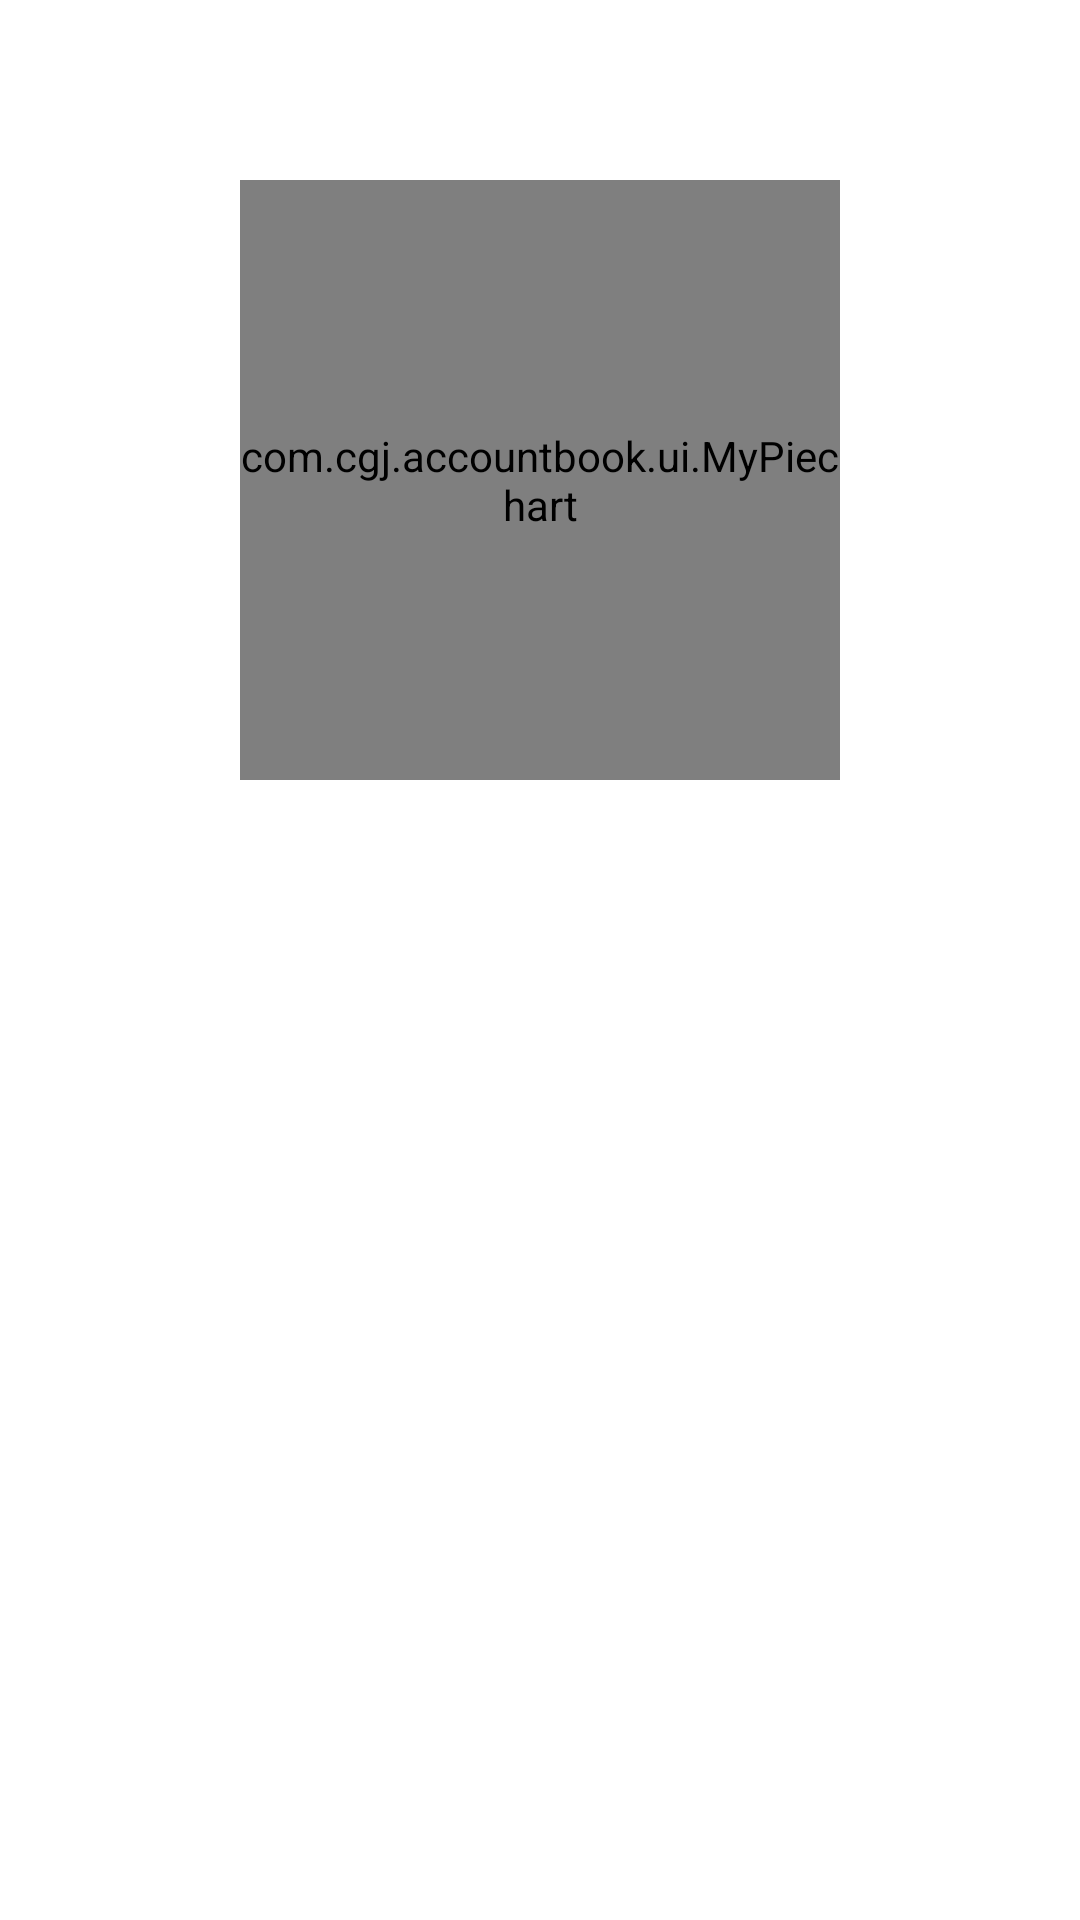

Produce the Android XML layout that renders to this screen, including the resource entries it uses.
<!-- AndroidManifest.xml: application theme AppTheme -->
<!-- res/layout/content_fenpei.xml -->
<?xml version="1.0" encoding="utf-8"?>
<RelativeLayout xmlns:android="http://schemas.android.com/apk/res/android"
    xmlns:tools="http://schemas.android.com/tools"
    android:layout_width="match_parent"
    android:layout_height="match_parent"
    tools:ignore="RtlHardcoded" >

    <com.cgj.accountbook.ui.MyPiechart
        android:id="@+id/fenpei_piechart"
        android:layout_width="200dp"
        android:layout_height="200dp"
        android:layout_centerHorizontal="true"
        android:layout_marginTop="60dp"
        android:gravity="center" />

    <GridView
        android:id="@+id/fenpei_gv"
        android:layout_width="match_parent"
        android:layout_height="wrap_content"
        android:layout_alignParentLeft="true"
        android:layout_below="@+id/fenpei_piechart"
        android:layout_margin="30dp"
        android:numColumns="3" >
    </GridView>

</RelativeLayout>
<!-- resources referenced by this layout -->
<resources>
  <style name="AppTheme" parent="Theme.AppCompat.Light.NoActionBar">
          <item name="colorPrimary">@color/primary</item>
          <item name="colorPrimaryDark">@color/primaryDark</item>
          <item name="colorAccent">@color/accent</item>
          <item name="android:windowBackground">@color/window_background</item>
      </style>
</resources>
